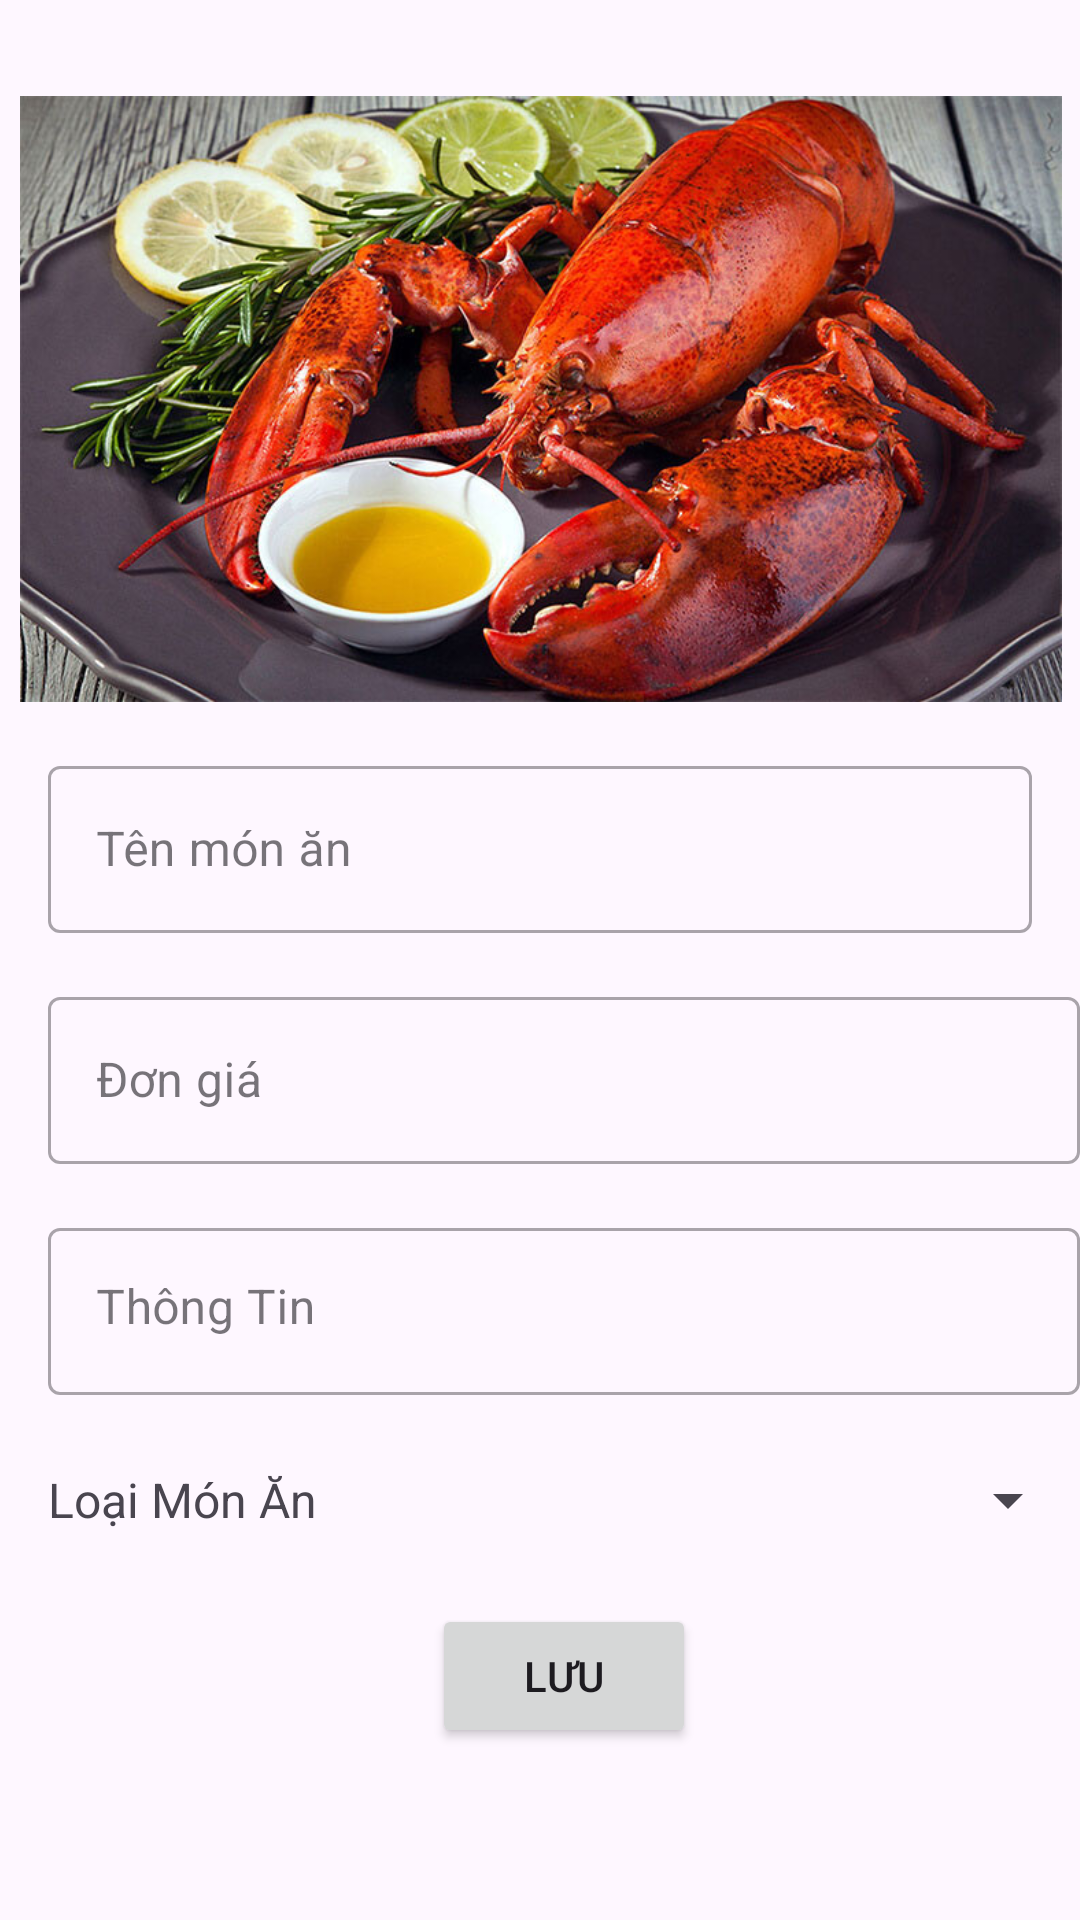

Layout XML and referenced resources for this Android screen:
<!-- AndroidManifest.xml: application theme Theme.TiecCuoi -->
<!-- res/layout/activity_add_edit_mon_an.xml -->
<?xml version="1.0" encoding="utf-8"?>
<androidx.constraintlayout.widget.ConstraintLayout xmlns:android="http://schemas.android.com/apk/res/android"
    xmlns:app="http://schemas.android.com/apk/res-auto"
    xmlns:tools="http://schemas.android.com/tools"
    android:layout_width="match_parent"
    android:layout_height="match_parent"
    tools:context=".addedit.AddEditMonAnActivity">

    <ImageView
        android:id="@+id/imageView4"
        android:layout_width="394dp"
        android:layout_height="202dp"
        android:layout_marginTop="32dp"
        app:layout_constraintEnd_toEndOf="parent"
        app:layout_constraintStart_toStartOf="parent"
        app:layout_constraintTop_toTopOf="parent"
        app:srcCompat="@drawable/tomhum" />

    <com.google.android.material.textfield.TextInputLayout
        android:id="@+id/tiMonAn"
        style="@style/Widget.MaterialComponents.TextInputLayout.OutlinedBox"
        android:layout_width="match_parent"
        android:layout_height="wrap_content"
        android:layout_marginStart="16dp"

        android:layout_marginTop="16dp"
        android:layout_marginEnd="16dp"
        android:hint="Tên món ăn"
        app:layout_constraintEnd_toEndOf="parent"
        app:layout_constraintStart_toStartOf="parent"
        app:layout_constraintTop_toBottomOf="@+id/imageView4">

        <com.google.android.material.textfield.TextInputEditText
            android:id="@+id/edTenMonAn"
            android:layout_width="match_parent"
            android:layout_height="wrap_content"
            android:inputType="textPersonName" />
    </com.google.android.material.textfield.TextInputLayout>

    <com.google.android.material.textfield.TextInputLayout
        android:id="@+id/tiGia"
        style="@style/Widget.MaterialComponents.TextInputLayout.OutlinedBox"
        android:layout_width="match_parent"
        android:layout_height="wrap_content"
        android:layout_marginStart="16dp"

        android:layout_marginTop="16dp"
        android:hint="Đơn giá"
        app:layout_constraintEnd_toEndOf="parent"
        app:layout_constraintStart_toStartOf="parent"
        app:layout_constraintTop_toBottomOf="@+id/tiMonAn">

        <com.google.android.material.textfield.TextInputEditText
            android:id="@+id/edGia"
            android:layout_width="match_parent"
            android:layout_height="wrap_content"
            android:inputType="number" />
    </com.google.android.material.textfield.TextInputLayout>

    <com.google.android.material.textfield.TextInputLayout
        android:id="@+id/tiThongTin"
        style="@style/Widget.MaterialComponents.TextInputLayout.OutlinedBox"
        android:layout_width="0dp"
        android:layout_height="wrap_content"

        android:layout_marginTop="16dp"
        android:hint="Thông Tin"
        app:layout_constraintEnd_toEndOf="@+id/tiGia"
        app:layout_constraintStart_toStartOf="@+id/tiGia"
        app:layout_constraintTop_toBottomOf="@+id/tiGia">

        <com.google.android.material.textfield.TextInputEditText
            android:id="@+id/edThongTin"
            android:layout_width="match_parent"
            android:layout_height="wrap_content"
            android:gravity="start"
            android:inputType="textPersonName" />
    </com.google.android.material.textfield.TextInputLayout>

    <Button
        android:id="@+id/btnSaveMN"
        android:layout_width="wrap_content"
        android:layout_height="wrap_content"
        android:layout_marginTop="24dp"
        android:text="Lưu"
        app:layout_constraintEnd_toEndOf="@+id/spLoai"
        app:layout_constraintStart_toStartOf="@+id/textView2"
        app:layout_constraintTop_toBottomOf="@+id/textView2" />

    <Spinner
        android:id="@+id/spLoai"
        android:layout_width="100dp"
        android:layout_height="wrap_content"
        app:layout_constraintBottom_toBottomOf="@+id/textView2"
        app:layout_constraintEnd_toEndOf="@+id/tiThongTin"
        app:layout_constraintTop_toTopOf="@+id/textView2" />

    <TextView
        android:id="@+id/textView2"
        android:layout_width="wrap_content"
        android:layout_height="wrap_content"
        android:layout_marginTop="24dp"
        android:text="Loại Món Ăn"
        android:textSize="16sp"
        app:layout_constraintStart_toStartOf="@+id/tiThongTin"
        app:layout_constraintTop_toBottomOf="@+id/tiThongTin" />
</androidx.constraintlayout.widget.ConstraintLayout>
<!-- resources referenced by this layout -->
<resources>
  <!-- drawable tomhum: png bitmap (drawable, 843180 bytes) -->
  <style name="Theme.TiecCuoi" parent="Base.Theme.TiecCuoi" />
  <style name="Base.Theme.TiecCuoi" parent="Theme.Material3.DayNight.NoActionBar">
          
          
      </style>
</resources>
